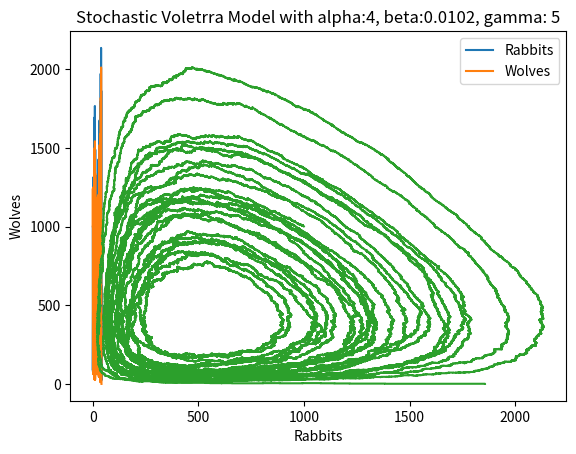

This figure's Python source:
import numpy as np
import matplotlib.pyplot as plt
from numpy.random import choice, exponential
from typing import Tuple


class StochasticVolterra(object):
    """
    the stochastic volterra model
    """

    def __init__(self, alpha: float, beta: float, gamma: float, initial_state: np.array):
        """

        :param alpha: parameter
        :param beta: parameters
        :param gamma: parameter
        :param initial_state: parameter indicating start state of rabbits
        """
        self.alpha = alpha
        self.beta = beta
        self.gamma = gamma
        self.state = initial_state  # 2 dimensional vector, with p as first element, q as second
        self.time = 0

    def generator(self, state: np.array) -> Tuple[np.ndarray, np.ndarray]:
        """

        :param state: initial state
        :return: tuple of vector of 3 dimensions with generator for each state
        """
        p = state[0]
        q = state[1]
        a = np.zeros((3,))
        a[0] = self.alpha * p
        a[1] = self.beta * p * q
        a[2] = self.gamma * q
        transition_states = np.zeros((3, 2))
        transition_states[0, :] = np.array([p + 1, q])
        transition_states[1, :] = np.array([p - 1, q + 1])
        transition_states[2, :] = np.array([p, q - 1])
        return a, transition_states

    def update_state(self):
        """

        :return: time that has elapsed
        """
        a, transition_states = self.generator(self.state)
        t = exponential(scale=1 / np.sum(a))
        trans_probs = a / np.sum(a)
        new_state = choice(range(0, len(a)), p=trans_probs)
        self.time += t
        self.state = transition_states[new_state, :].copy()


if __name__ == "__main__":
    iterations = 10 ** 6
    g = 5
    a = 4
    b = .0102
    start_state = np.ones((2,)) * 1000
    rabbits = []
    wolves = []
    times = []
    volterra = StochasticVolterra(a, b, g, start_state)
    for j in range(iterations):
        if sum(volterra.state == 0) > 0:
            break
        volterra.update_state()
        times.append(volterra.time)
        cur_state = volterra.state
        rabbits.append(cur_state[0])
        wolves.append(cur_state[1])
    plt.plot(times, rabbits)
    plt.plot(times, wolves)
    plt.legend(["Rabbits", "Wolves"])
    plt.title(f"Stochastic Voletrra Model with alpha:{a}, beta:{b}, gamma: {g}")
    plt.xlabel("Time (years)")
    plt.ylabel("Population")
    plt.show()

    plt.plot(rabbits,wolves)
    plt.xlabel("Rabbits")
    plt.ylabel("Wolves")
    plt.title(f"Stochastic Voletrra Model with alpha:{a}, beta:{b}, gamma: {g}")
    plt.show()
